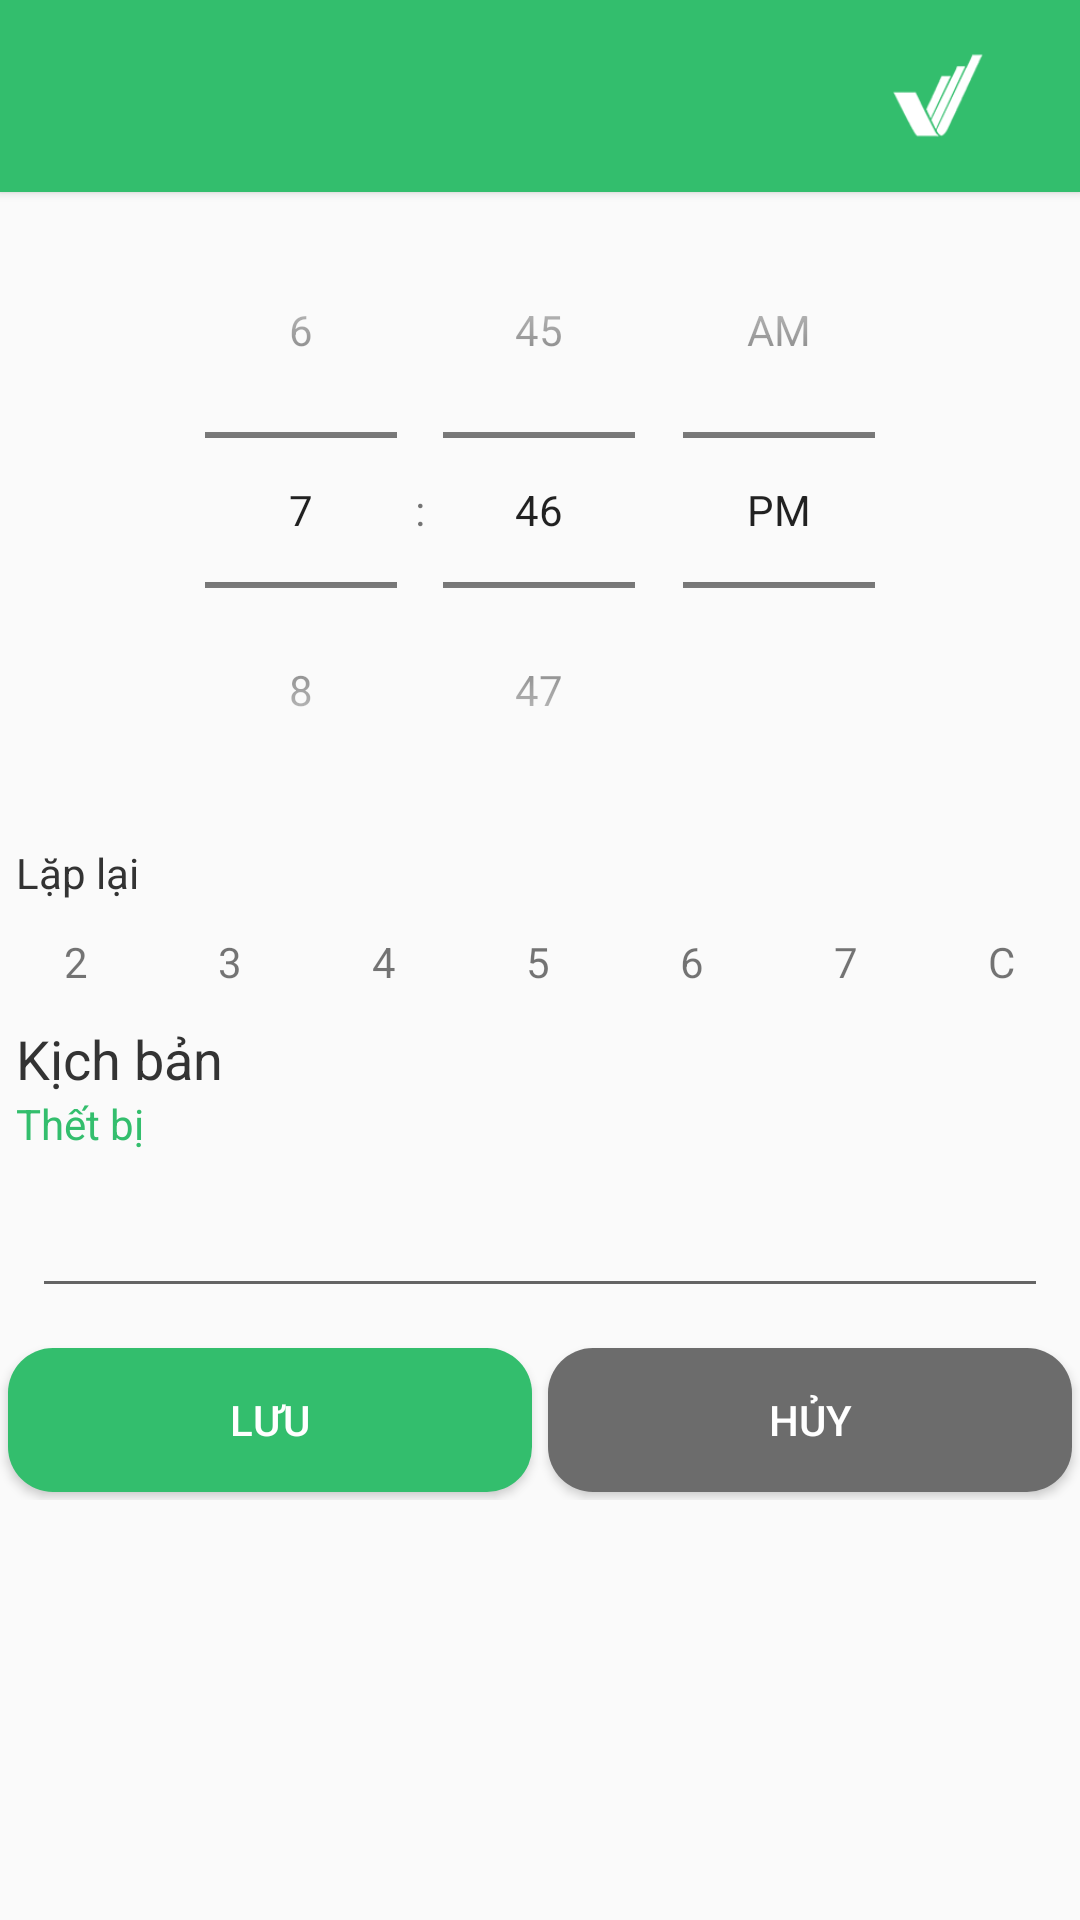

Produce the Android XML layout that renders to this screen, including the resource entries it uses.
<!-- AndroidManifest.xml: application theme AppTheme.Default -->
<!-- res/layout/activity_add_schedule_kb.xml -->
<RelativeLayout xmlns:android="http://schemas.android.com/apk/res/android"
    xmlns:app="http://schemas.android.com/apk/res-auto"
    xmlns:fab="http://schemas.android.com/apk/res-auto"
    xmlns:tools="http://schemas.android.com/tools"
    android:layout_width="match_parent"
    android:layout_height="match_parent"
    android:orientation="vertical"
    tools:context=".Activity.RoomActivity">
    <include
        android:id="@+id/toolbarAddScheduleKB"
        layout="@layout/appbar_dktv"
        />
    <TimePicker
        android:layout_below="@+id/toolbarAddScheduleKB"
        android:layout_width="wrap_content"
        android:layout_height="wrap_content"
        android:id="@+id/alarmTimePickerKB"
        android:timePickerMode="spinner"
        android:numbersSelectorColor="@color/colorPrimary"
        android:layout_centerHorizontal="true" />
    <TextView
        android:id="@+id/twLapLai"
        android:layout_below="@+id/alarmTimePickerKB"
        android:layout_width="match_parent"
        android:layout_height="wrap_content"
        android:layout_marginTop="16px"
        android:layout_marginLeft="16px"
        android:textColor="@color/text_color"
        android:text="Lặp lại"/>
    <LinearLayout
        android:id="@+id/llDay"
        android:layout_width="match_parent"
        android:layout_height="wrap_content"
        android:layout_below="@+id/twLapLai"
        android:layout_marginTop="32px"
        android:weightSum="7"
        android:gravity="center">
        <LinearLayout
            android:layout_width="wrap_content"
            android:layout_height="wrap_content"
            android:gravity="center"
            android:layout_weight="1">
            <TextView
                android:id="@+id/twAddSche2KB"
                android:layout_width="wrap_content"
                android:layout_height="wrap_content"
                android:text="2"
                android:gravity="center"/>

        </LinearLayout>
        <TextView
            android:id="@+id/twAddSche3KB"
            android:layout_width="wrap_content"
            android:layout_height="wrap_content"
            android:layout_weight="1"
            android:text="3"
            android:gravity="center"/>
        <TextView
            android:id="@+id/twAddSche4KB"
            android:layout_width="wrap_content"
            android:layout_height="wrap_content"
            android:layout_weight="1"
            android:text="4"
            android:gravity="center"/>
        <TextView
            android:id="@+id/twAddSche5KB"
            android:layout_width="wrap_content"
            android:layout_height="wrap_content"
            android:layout_weight="1"
            android:text="5"
            android:gravity="center"/>
        <TextView
            android:id="@+id/twAddSche6KB"
            android:layout_width="wrap_content"
            android:layout_height="wrap_content"
            android:layout_weight="1"
            android:text="6"
            android:gravity="center"/>
        <TextView
            android:id="@+id/twAddSche7KB"
            android:layout_width="wrap_content"
            android:layout_height="wrap_content"
            android:layout_weight="1"
            android:text="7"
            android:gravity="center"/>
        <TextView
            android:id="@+id/twAddScheCKB"
            android:layout_width="wrap_content"
            android:layout_height="wrap_content"
            android:layout_weight="1"
            android:text="C"
            android:gravity="center"/>
    </LinearLayout>
    <LinearLayout
        android:id="@+id/llEquip"
        android:layout_below="@+id/llDay"
        android:layout_width="match_parent"
        android:layout_height="wrap_content"
        android:layout_marginTop="32px"
        android:orientation="horizontal"
        android:weightSum="4">
        <LinearLayout
            android:layout_width="wrap_content"
            android:layout_height="wrap_content"
            android:orientation="vertical"
            android:layout_marginLeft="16px"
            android:layout_weight="3">
            <TextView
                android:layout_width="match_parent"
                android:layout_height="wrap_content"
                android:textColor="@color/text_color"
                android:textSize="18sp"
                android:text="Kịch bản"/>
            <TextView
                android:id="@+id/twSelectKB"
                android:layout_width="match_parent"
                android:layout_height="wrap_content"
                android:text="Thết bị"
                android:textColor="@color/colorPrimary"/>
        </LinearLayout>
    </LinearLayout>
    <EditText
        android:id="@+id/nameScheKB"
        android:layout_below="@+id/llEquip"
        android:layout_margin="32px"
        android:layout_width="match_parent"
        android:layout_height="wrap_content"
        android:tooltipText="Tên báo thức"/>
    <LinearLayout
        android:layout_below="@+id/nameScheKB"
        android:layout_width="match_parent"
        android:layout_height="wrap_content"
        android:orientation="horizontal">
        <Button
            android:id="@+id/btnAddCheKB"
            android:layout_width="wrap_content"
            android:layout_height="match_parent"
            android:layout_weight="1"
            android:background="@drawable/button_login"
            android:layout_margin="8px"
            android:textColor="@color/white"
            android:text="Lưu"/>
        <Button
            android:id="@+id/btnCancelCheKB"
            android:layout_width="wrap_content"
            android:layout_height="match_parent"
            android:layout_weight="1"
            android:layout_margin="8px"
            android:background="@drawable/button_cancle"
            android:textColor="@color/white"
            android:text="Hủy"/>

    </LinearLayout>

</RelativeLayout>
<!-- res/layout/appbar_dktv.xml (included above) -->
<?xml version="1.0" encoding="utf-8"?>
<android.support.v7.widget.Toolbar xmlns:android="http://schemas.android.com/apk/res/android"
    android:layout_height="64dp"
    android:layout_width="match_parent"
    android:background="@color/colorPrimary"
    android:theme="@style/MyCustomToolbarTheme"
    android:elevation="2dp"
    >
    <LinearLayout
        android:layout_width="match_parent"
        android:layout_height="match_parent"
        android:orientation="horizontal">
        <TextView
            android:id="@+id/app_bar_title"
            android:layout_width="wrap_content"
            android:layout_height="wrap_content"
            android:layout_weight="8"
            android:background="@color/colorPrimary"
            android:textAlignment="center"
            android:layout_gravity="center_vertical|left"
            android:textColor="#ffff"
            android:textAllCaps="false"
            android:textSize="@dimen/abc_text_size_large_material" />
        <ImageView
            android:id="@+id/app_bar_home"
            android:layout_width="32dp"
            android:layout_height="32dp"
            android:layout_weight="2"
            android:layout_gravity="center_vertical"
            android:layout_alignParentRight="true"
            android:src="@drawable/home" />
    </LinearLayout>
</android.support.v7.widget.Toolbar>
<!-- resources referenced by this layout -->
<resources>
  <color name="colorPrimary">#33be6d</color>
  <color name="text_color">#333</color>
  <color name="white">#FFFFFF</color>
  <!-- drawable button_cancle (drawable-xhdpi) -->
  <?xml version="1.0" encoding="utf-8"?>
  <selector xmlns:android="http://schemas.android.com/apk/res/android">
      <item android:state_pressed="true">
          <shape>
              <corners android:radius="15dp" />
              <gradient android:endColor="@color/chu_nhat" android:startColor="@color/chu_nhat" />
              <padding android:bottom="7dp" android:left="7dp" android:right="7dp" android:top="7dp" />
          </shape>
      </item>
      <item>
          <shape>
              <corners android:radius="15dp" />
              <gradient android:endColor="@color/darkGray" android:startColor="@color/darkGray" />
              <padding android:bottom="7dp" android:left="7dp" android:right="7dp" android:top="7dp" />
          </shape>
      </item>
  </selector>
  <!-- drawable button_login (drawable) -->
  <?xml version="1.0" encoding="utf-8"?>
  <selector xmlns:android="http://schemas.android.com/apk/res/android">
      <item android:state_pressed="true">
          <shape>
              <corners android:radius="15dp" />
              <gradient android:endColor="@color/press_button_login" android:startColor="@color/press_button_login" />
              <padding android:bottom="7dp" android:left="7dp" android:right="7dp" android:top="7dp" />
          </shape>
      </item>
      <item>
          <shape>
              <corners android:radius="15dp" />
              <gradient android:endColor="@color/buton_login" android:startColor="@color/buton_login" />
              <padding android:bottom="7dp" android:left="7dp" android:right="7dp" android:top="7dp" />
          </shape>
      </item>
  </selector>
  <!-- drawable home: png bitmap (drawable-xxhdpi, 2402 bytes) -->
  <style name="MyCustomToolbarTheme" parent="ThemeOverlay.AppCompat.Light">
          <item name="android:textColorPrimary">#fff</item>
          <item name="android:textColorSecondary">#fff</item>
      </style>
  <style name="AppTheme.Default" parent="Theme.AppCompat.Light.NoActionBar">
          <item name="colorPrimary">@color/colorPrimary</item>
          
          <item name="colorPrimaryDark">@color/colorPrimary</item>
          <item name="backgroundColor">@color/colorPrimary</item>
          <item name="Color">@color/colorPrimary</item>
      </style>
  <color name="chu_nhat">#707070</color>
  <color name="darkGray">#6c6c6c</color>
  <color name="press_button_login">#188A48</color>
  <color name="buton_login">#33be6d</color>
</resources>
